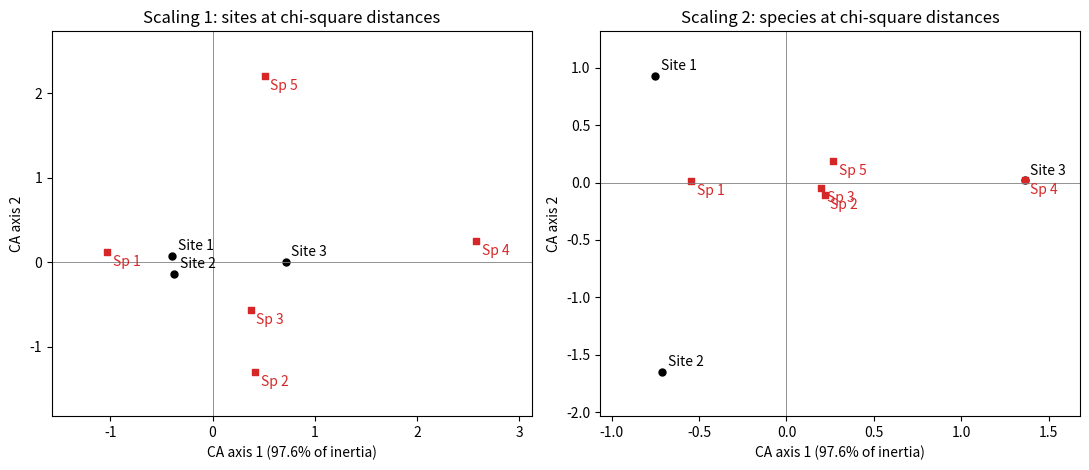

Here is the Python script that generated this plot:
"""Correspondence analysis biplots (scaling 1 and scaling 2) of a 3 sites by 5 species abundance table."""

import numpy as np
import matplotlib.pyplot as plt

F = np.array([[45, 10, 15, 0, 10], [25, 8, 10, 0, 3], [7, 15, 20, 14, 12]], dtype=float)
P = F / F.sum()
r, c = P.sum(axis=1), P.sum(axis=0)
Q = (P - np.outer(r, c)) / np.sqrt(np.outer(r, c))
U, s, Vt = np.linalg.svd(Q, full_matrices=False)
U, s, V = U[:, :2], s[:2], Vt[:2].T
sign = np.sign(V[3])  # orient axes so that species 4 has positive coordinates
U, V = U * sign, V * sign
A = V / np.sqrt(c)[:, None]          # species, scaling 1
Frow = U / np.sqrt(r)[:, None] * s   # sites, scaling 1
B = U / np.sqrt(r)[:, None]          # sites, scaling 2
G = A * s                            # species, scaling 2

sites = [f"Site {i}" for i in range(1, 4)]
species = [f"Sp {j}" for j in range(1, 6)]
fig, axes = plt.subplots(1, 2, figsize=(11, 4.8))
for ax, rows, cols, title in [(axes[0], Frow, A, "Scaling 1: sites at chi-square distances"), (axes[1], B, G, "Scaling 2: species at chi-square distances")]:
    ax.axhline(0, color="gray", lw=0.6)
    ax.axvline(0, color="gray", lw=0.6)
    ax.scatter(*rows.T, color="k", s=25)
    for (x, y), lab in zip(rows, sites):
        ax.annotate(lab, (x, y), xytext=(4, 4), textcoords="offset points")
    ax.scatter(*cols.T, color="C3", marker="s", s=25)
    for (x, y), lab in zip(cols, species):
        ax.annotate(lab, (x, y), xytext=(4, -10), textcoords="offset points", color="C3")
    ax.set_xlabel(f"CA axis 1 ({100 * s[0]**2 / np.sum(s**2):.1f}% of inertia)")
    ax.set_ylabel("CA axis 2")
    ax.set_title(title)
    ax.margins(0.15)
fig.tight_layout()
